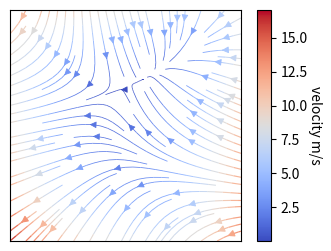

Recreate this plot in Python.
# 导入 matplotlib 和 numpy 包
import matplotlib.pyplot as plt
import numpy as np

w = 3
Y, X = np.mgrid[-w:w:100j, -w:w:100j]
U = -1 - X**2 + Y
V = 1 + X - Y**2
speed = np.sqrt(U**2 + V**2)

fig, ax = plt.subplots(figsize=(4, 3))
# 设置坐标系宽高比
ax.set_aspect(1)
# 隐藏刻度标签
ax.set_xticks([])
ax.set_yticks([])

# 绘制流线
strm = ax.streamplot(
    X, Y, U, V, color=speed, linewidth=0.5 * speed / speed.max() + 0.5, cmap="coolwarm"
)

# 添加colorbar并设置标签
cbar = fig.colorbar(strm.lines, aspect=16)
cbar.set_label("velocity m/s", rotation=-90, labelpad=10)

# 保存图片
# plt.savefig('./流线图.png', dpi=300, bbox_inches='tight')

# 显示图形
plt.show()